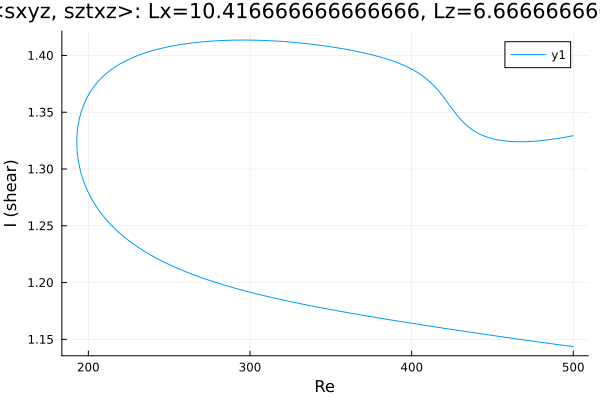

The data file committed next to this chart (first rows):
Re, shear
500.0, 1.329
498.6, 1.329
497.2, 1.329
495.8, 1.328
494.4, 1.328
493, 1.328
491.5, 1.327
490.1, 1.327
488.7, 1.327
488.1, 1.326
486.7, 1.326
485.3, 1.326
483.9, 1.326
482.5, 1.325
481, 1.325
479.6, 1.325
478.2, 1.325
476.8, 1.325
475.4, 1.324
474, 1.324
472.6, 1.324
471.1, 1.324
469.7, 1.324
468.3, 1.324
466.9, 1.324
465.5, 1.324
464.1, 1.324
462.7, 1.324
461.2, 1.324
459.8, 1.324
458.4, 1.325
457, 1.325
455.6, 1.325
454.2, 1.325
452.8, 1.326
451.3, 1.326
449.9, 1.327
448.5, 1.327
447.1, 1.328
445.7, 1.329
444.3, 1.329
442.9, 1.33
441.4, 1.331
440, 1.332
438.6, 1.334
437.2, 1.335
435.8, 1.336
434.4, 1.338
433, 1.34
431.5, 1.342
430.1, 1.344
428.7, 1.346
427.3, 1.349
425.9, 1.351
424.5, 1.354
423.1, 1.357
421.6, 1.36
420.2, 1.362
418.8, 1.365
417.4, 1.368
... 440 more rows
